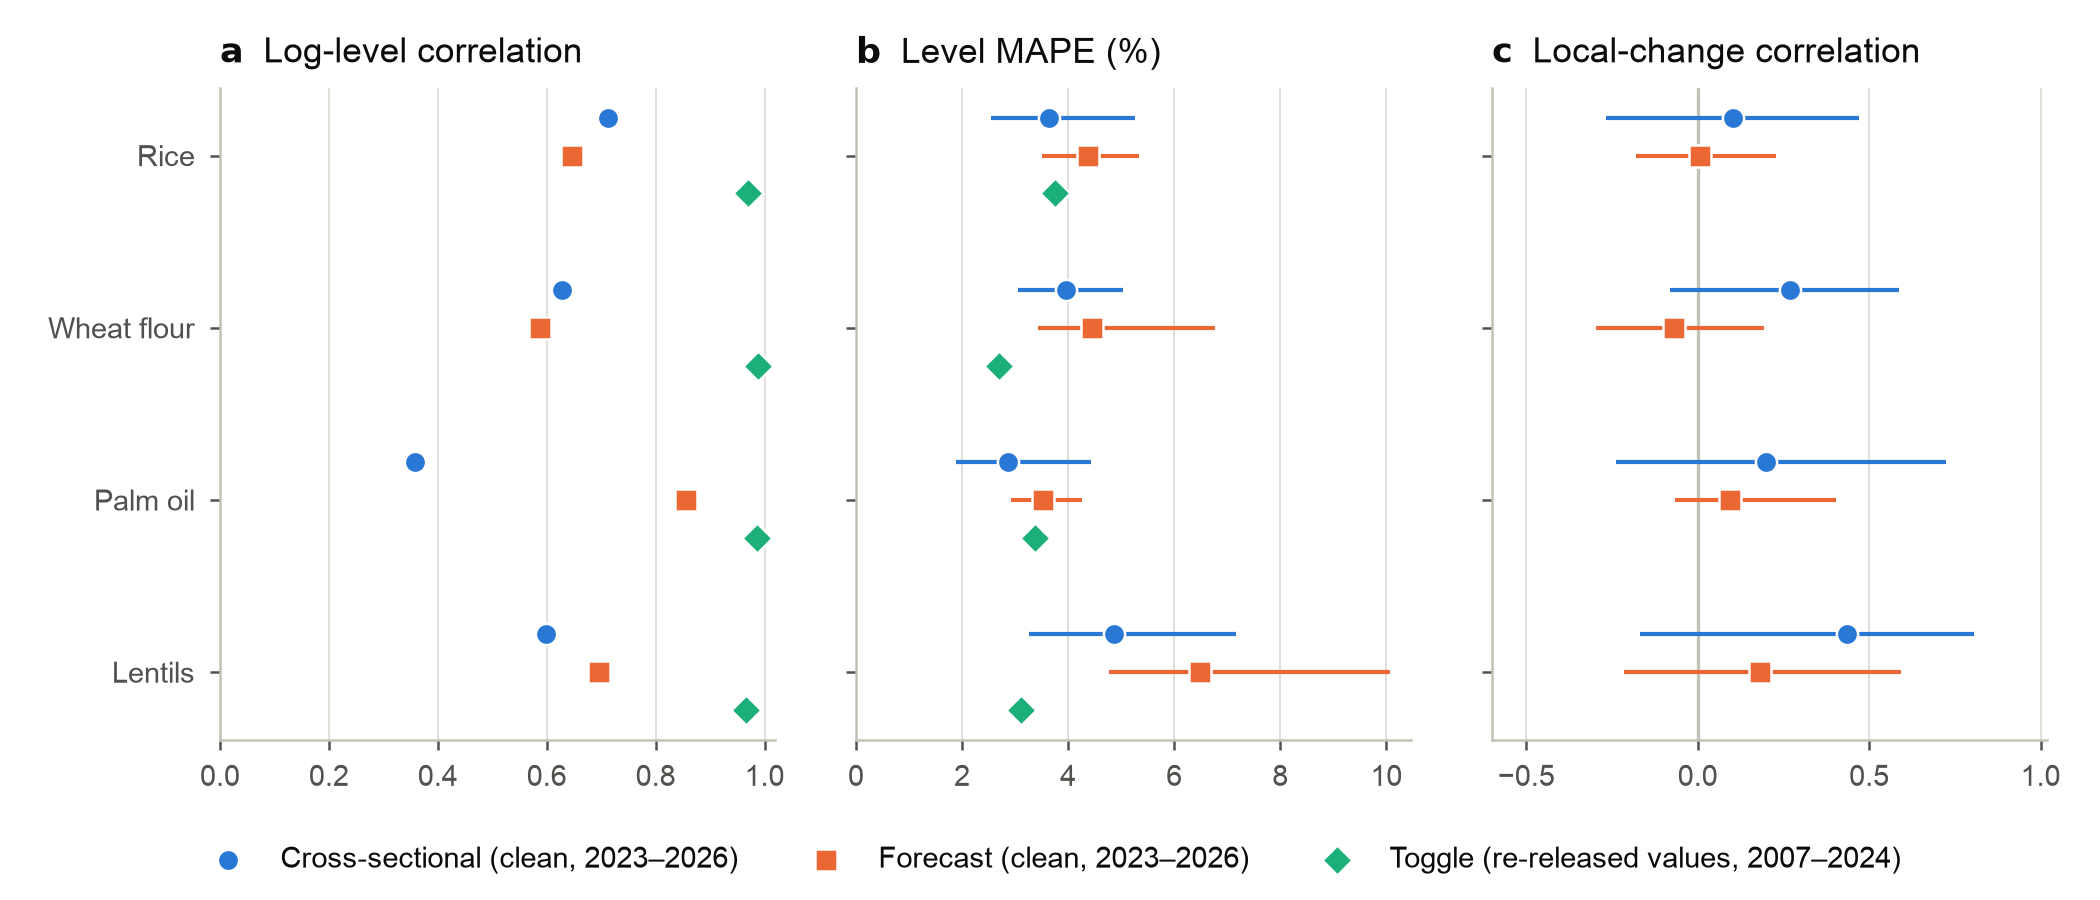

Values plotted in this chart, from the file beside it:
item, stratum, n_cells, corr_log_levels, mape, mape_lo, mape_hi, sd_log_level, month_min, month_max, n_markets, n_months, n_change_pairs, corr_change, corr_change_lo, corr_change_hi
rice, toggle, 2746, 0.9697, 3.752, , , 0.246, 2007-01, 2024-09, 72, 211, , , , 
rice, forecast, 593, 0.6464, 4.383, 3.5, 5.328, 0.07553, 2024-10, 2026-08, 74, 21, 189.0, 0.007193, -0.1801, 0.2296
rice, cross_sectional, 230, 0.712, 3.647, 2.542, 5.254, 0.07677, 2024-05, 2026-02, 55, 19, 75.0, 0.102, -0.2662, 0.4716
wheat_flour, toggle, 2551, 0.9881, 2.704, , , 0.2837, 2007-01, 2024-10, 61, 203, , , , 
wheat_flour, forecast, 1404, 0.5871, 4.451, 3.433, 6.774, 0.09147, 2023-12, 2026-07, 91, 30, 287.0, -0.07032, -0.2954, 0.1927
wheat_flour, cross_sectional, 224, 0.6276, 3.951, 3.046, 5.026, 0.06847, 2023-09, 2026-04, 55, 23, 117.0, 0.2701, -0.07987, 0.5866
oil, toggle, 2966, 0.9853, 3.371, , , 0.2878, 2007-01, 2024-10, 72, 202, , , , 
oil, forecast, 1494, 0.8553, 3.521, 2.919, 4.257, 0.1214, 2023-12, 2026-08, 86, 32, 302.0, 0.09558, -0.0657, 0.4024
oil, cross_sectional, 211, 0.3588, 2.875, 1.884, 4.438, 0.06224, 2024-11, 2026-04, 54, 18, 83.0, 0.1994, -0.2379, 0.7231
lentils, toggle, 2465, 0.9666, 3.111, , , 0.1906, 2007-01, 2024-10, 74, 203, , , , 
lentils, forecast, 1405, 0.6956, 6.488, 4.768, 10.06, 0.1506, 2023-12, 2026-08, 98, 32, 271.0, 0.1828, -0.2159, 0.5938
lentils, cross_sectional, 207, 0.5994, 4.869, 3.271, 7.162, 0.127, 2024-10, 2026-04, 55, 17, 87.0, 0.4365, -0.1673, 0.8052
